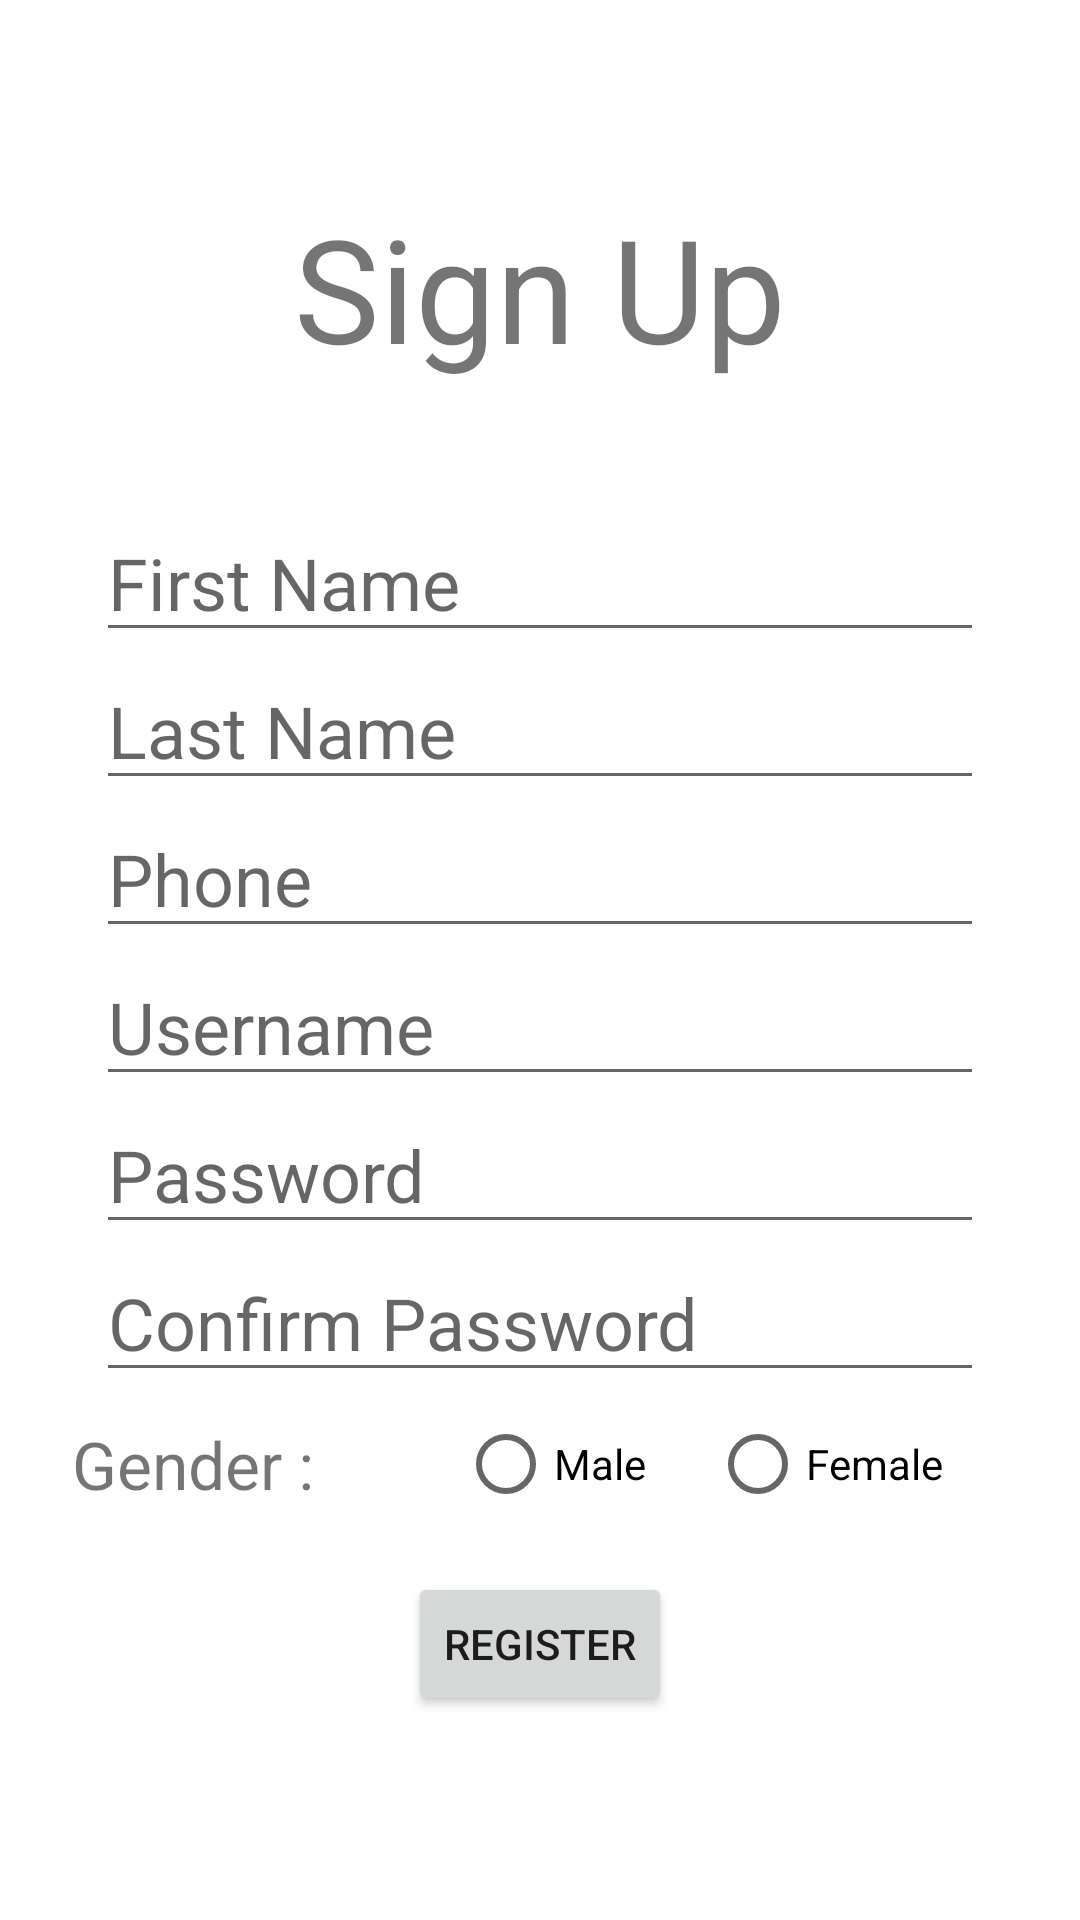

Write the Android layout XML for this screen, with the resource values it uses.
<!-- AndroidManifest.xml: application theme Theme.FingerprintAuthenticator -->
<!-- res/layout/activity_sign_up.xml -->
<?xml version="1.0" encoding="utf-8"?>
<LinearLayout xmlns:android="http://schemas.android.com/apk/res/android"
    android:layout_width="match_parent"
    android:layout_height="match_parent"
    android:gravity="center_vertical"
    android:orientation="vertical"
    android:layout_margin="16dp">


    <TextView
        android:layout_width="wrap_content"
        android:layout_height="wrap_content"
        android:textSize="48dp"
        android:text="Sign Up"
        android:layout_gravity="center_horizontal"
        android:layout_margin="24dp"/>

    <LinearLayout
        android:layout_width="match_parent"
        android:layout_height="wrap_content"
        android:gravity="center_horizontal"
        android:orientation="vertical"
        android:layout_margin="16dp">

        <EditText
            android:layout_width="match_parent"
            android:layout_height="wrap_content"
            android:layout_marginLeft="16dp"
            android:layout_marginRight="16dp"
            android:hint="First Name"
            android:textSize="24dp"
            android:id="@+id/fname"
            />


        <EditText
            android:layout_width="match_parent"
            android:layout_height="wrap_content"
            android:layout_marginLeft="16dp"
            android:layout_marginRight="16dp"
            android:hint="Last Name"
            android:textSize="24dp" />

        <EditText
            android:layout_width="match_parent"
            android:layout_height="wrap_content"
            android:layout_marginLeft="16dp"
            android:layout_marginRight="16dp"
            android:hint="Phone"
            android:inputType="number"
            android:textSize="24dp"
            android:id="@+id/lname"/>

        <EditText
            android:layout_width="match_parent"
            android:layout_height="wrap_content"
            android:layout_marginLeft="16dp"
            android:layout_marginRight="16dp"
            android:hint="Username"
            android:textSize="24dp"
            android:id="@+id/phone"/>

        <EditText
            android:layout_width="match_parent"
            android:layout_height="wrap_content"
            android:layout_marginLeft="16dp"
            android:layout_marginRight="16dp"
            android:hint="Password"
            android:inputType="numberPassword"
            android:textSize="24dp"
            android:id="@+id/pass"/>

        <EditText
            android:layout_width="match_parent"
            android:layout_height="wrap_content"
            android:layout_marginLeft="16dp"
            android:layout_marginRight="16dp"
            android:hint="Confirm Password"
            android:inputType="numberPassword"
            android:textSize="24dp"
            android:id="@+id/cpass"/>


        <LinearLayout
            android:layout_width="match_parent"
            android:layout_height="match_parent"
            android:gravity="center_vertical"
            android:layout_marginLeft="8dp"
            android:layout_marginRight="8dp"

            >

            <TextView
                android:layout_width="wrap_content"
                android:layout_height="wrap_content"
                android:text="Gender : "
                android:textSize="22dp"
                android:layout_weight="1"/>
            <RadioGroup
                android:layout_width="wrap_content"
                android:layout_height="wrap_content"
                android:orientation="horizontal"
                android:layout_weight="1">

                <RadioButton
                    android:layout_width="wrap_content"
                    android:layout_height="wrap_content"
                    android:text="Male"
                    android:layout_weight="1"/>

                <RadioButton
                    android:layout_width="wrap_content"
                    android:layout_height="wrap_content"
                    android:text="Female"
                    android:layout_weight="1"/>
            </RadioGroup>
        </LinearLayout>


        <Button
            android:layout_width="wrap_content"
            android:layout_height="wrap_content"
            android:text="Register"
            android:layout_margin="12dp"/>
    </LinearLayout>


</LinearLayout>
<!-- resources referenced by this layout -->
<resources>
  <style name="Theme.FingerprintAuthenticator" parent="Theme.MaterialComponents.DayNight.DarkActionBar">
          
          <item name="colorPrimary">@color/purple_500</item>
          <item name="colorPrimaryVariant">@color/purple_700</item>
          <item name="colorOnPrimary">@color/white</item>
          
          <item name="colorSecondary">@color/teal_200</item>
          <item name="colorSecondaryVariant">@color/teal_700</item>
          <item name="colorOnSecondary">@color/black</item>
          
          <item name="android:statusBarColor" tools:targetApi="l">?attr/colorPrimaryVariant</item>
          
      </style>
  <!-- not gathered from this repository: default colours our renderer supplied (Android Studio template values) -->
  <color name="purple_500">#FF6200EE</color>
  <color name="purple_700">#FF3700B3</color>
  <color name="teal_200">#FF03DAC5</color>
  <color name="teal_700">#FF018786</color>
  <color name="black">#FF000000</color>
  <color name="white">#FFFFFFFF</color>
</resources>
